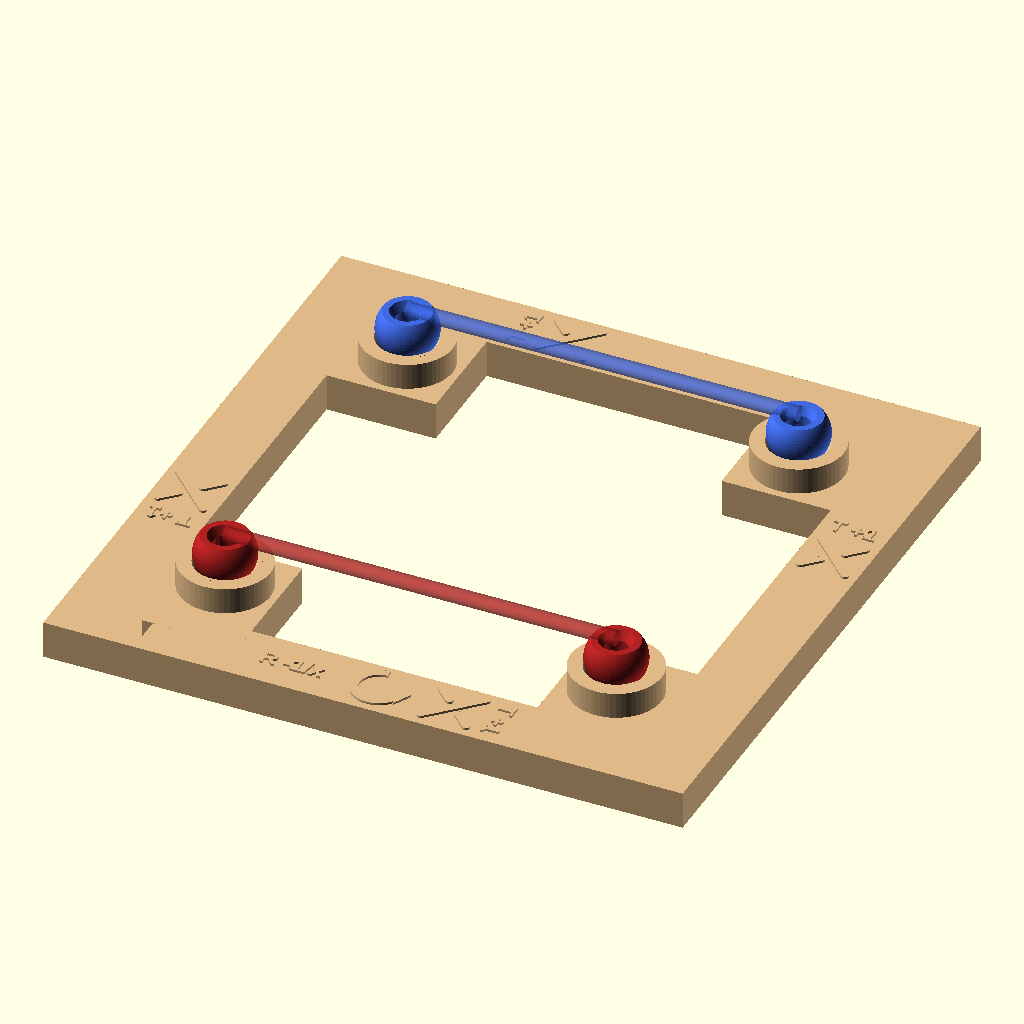
Cell 1 — every parameter at its default value.
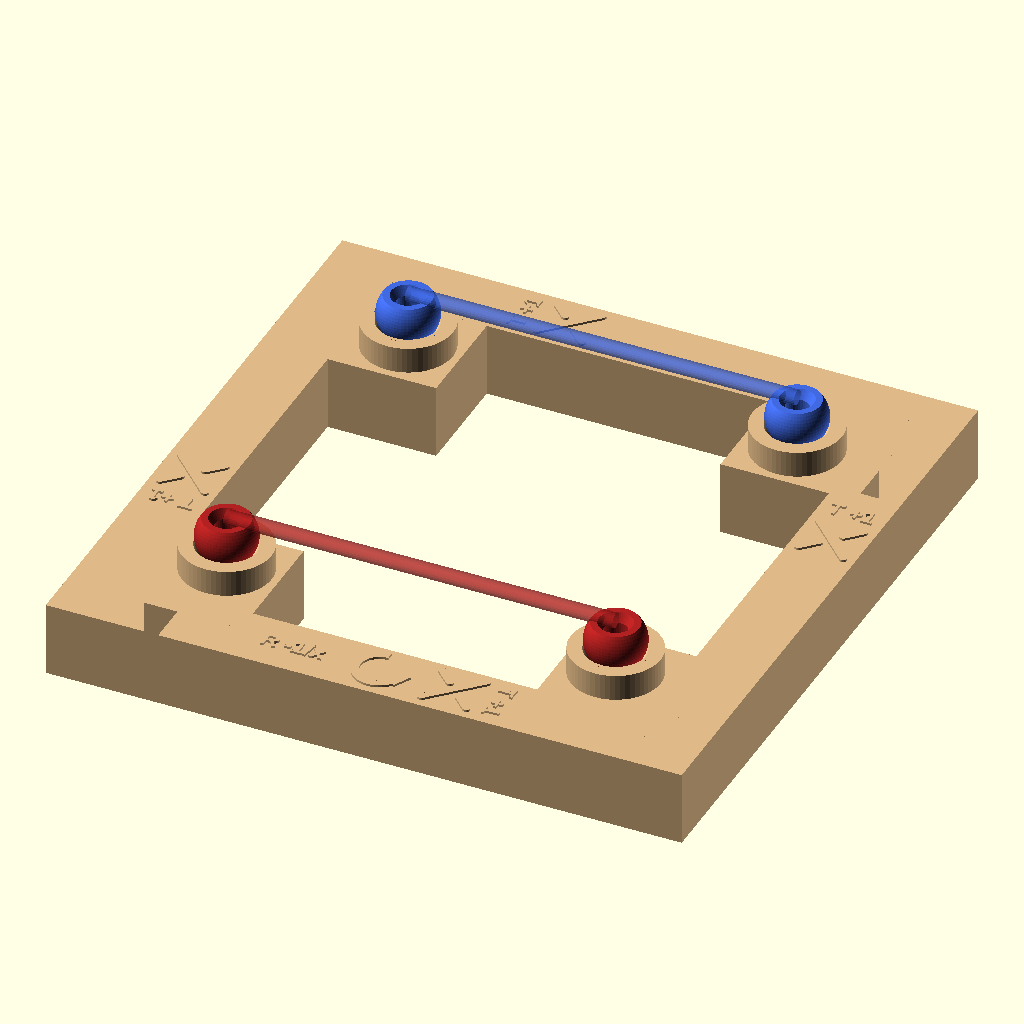
Cell 2 — p19_frame_t set to 20, the other parameters unchanged.
The same orthographic view direction (rotation 55°, 0°, 25°; colour scheme Cornfield) for every cell, with the view re-fitted per cell, so scale and position can differ between cells.
OpenSCAD source file scad/puzzle_19/tangle_dance.scad:
// EXKNOTS - Puzzle 19: The Tangle Dance
// FDM 3D Printable Version
//
// Parts: Frame plate (1) + Ball handle (print 4x: 2 blue, 2 red) +
//        two 500mm lengths of 4mm braided nylon cord, one blue and one
//        red (not printed) + setup card (not printed)
//
// A 170mm square plate frame with four corner cup sockets. Each socket is
// a 17mm hemispherical cup for the 16mm ball handle, over a slip-fit bore
// for the handle's 8mm stem, over a conical shoulder and a knot relief
// that houses the cord's stopper knot. The stem tip lands on the shoulder
// exactly when the ball floats concentric in the cup with a uniform 0.5mm
// gap — the stem keeps the ball proud of the cup, so handles lift out
// with two fingers yet re-seat positively. Embossed move glyphs (0.6mm
// relief): the T twist glyph (over/under crossing, "+1") on all four
// edges — it reads upright whenever its edge faces the solver's right,
// which after any R is the twist edge — and the R rotation arrow "-1/x"
// once, on the bottom bar (the plate center is open).
//
// Cord rigging: thread each cord down through its handle's axial bore
// (enter at the flat ball top, exit at the stem tip), tie a stopper knot
// below the stem tip, add a drop of CA. Tension pulls the knot against
// the stem tip; the knot rides in the socket's knot relief when seated.
//
// Print settings:
//   Frame plate: PETG, 0.20mm layers, 25% infill (per construction notes;
//                shell_info's 30% also fine), 3 shells, flat on bed with
//                cups up, no supports (cup recess widens upward; the
//                knot-relief taper is held at <= 45 deg).
//   Handle (x4): PLA (2 blue, 2 red), 0.12mm layers, 100% infill,
//                4 shells, ball flat-face down / stem up, 3mm brim,
//                no supports (ball-to-stem neck is ~30 deg from vertical).
//                NOTE: the 8mm stem around the 6mm cord bore leaves a
//                1.0mm wall (below wall_min) — slice stems at 0.35mm
//                extrusion width (3 thin perimeters) or enable
//                thin-wall/Arachne perimeters.
//
// Print orientation:
//   Frame plate: flat on bed, cup sockets facing up.
//   Handle:      flat ball pole on bed, stem straight up (bore vertical).
//
// Optimizations applied:
//   - Slip-fit stem bore (stem + 2x clearance) — handles cycle in and out
//     constantly; the cup, not the bore, provides the seating feel
//   - Knot relief widens below a <= 45 deg conical shoulder: printable
//     without supports, and the stopper knot never jams the bore
//   - Elephant's-foot chamfers (compensated_hole) on all vertical bores
//   - 3mm ball flat: 12.5mm bed-contact patch leaving a ~1.75mm-wide
//     first-layer ring around the 9mm cord-exit flare, and a comfortable
//     thumb pad where the cord leaves the ball
//   - Cup cut at $fn=120 (fn_detail) — seat feel is the puzzle

include <../common/parameters.scad>
use <../common/ball.scad>
use <../common/holes.scad>
use <../common/text_label.scad>
use <../common/shells.scad>
use <../common/layer_optimization.scad>

// ---------------------------------------------------------------------------
// Puzzle-specific parameters
// (p19_frame_w/p19_frame_bar/p19_frame_t/p19_handle_d/p19_cup_d/p19_socket_xy
//  mirror FRAME_W/FRAME_BAR/FRAME_T/HANDLE_D/CUP_D/SOCKET_XY in
//  puzzles/puzzle-19.js)
// ---------------------------------------------------------------------------
p19_frame_w = 170;        // frame plate outer width (square)
p19_frame_bar = 18;       // frame bar width
p19_frame_t = 10;         // plate thickness
p19_handle_d = 16;        // ball handle diameter
p19_cup_d = 17;           // hemispherical cup diameter (md: 17.0 for 16mm balls)
p19_socket_xy = 52;       // cup centers at (+/-52, +/-52)

p19_handle_stem_d = 8;    // handle stem diameter
p19_socket_id = p19_handle_stem_d + clearance * 2;  // 8.6mm slip bore (NOT a press fit)

p19_gusset_w = 36;        // corner gusset square, carries cup across the open corner
p19_gusset_xy = 56;       // gusset centers
p19_boss_od = 24;         // raised cup boss diameter
p19_boss_h = 7;           // boss height above the plate face
p19_cup_depth = 6;        // cup recess depth below the boss top

p19_knot_relief_d = 13;   // stopper-knot cavity below the shoulder
p19_relief_h = 4;         // straight section of the knot relief
p19_cone_h = 2.5;         // relief-to-bore taper height (41 deg from vertical)

p19_ball_flat = 3;        // flat trimmed off the ball's cord-exit pole
p19_flare_d = 9;          // cord-exit flare at the flat pole
p19_glyph_relief = 0.6;   // embossed glyph height (md: 0.6mm relief)
p19_glyph_stroke = 2;     // glyph strand stroke width
p19_glyph_g = 6;          // glyph crossing half-span

// Derived socket stack (frame print orientation, z=0 at plate bottom):
//   knot relief   z 0   .. 4      (d 13)
//   cone shoulder z 4   .. 6.5    (d 13 -> 8.6; stem tip lands here)
//   stem bore     z 6.5 .. 12.5   (d 8.6)
//   cup recess    z 11  .. 17     (sphere d 17 centered at z 19.5)
p19_shoulder_z = p19_relief_h + p19_cone_h;                        // 6.5
p19_boss_top_z = p19_frame_t + p19_boss_h;                         // 17
p19_cup_center_z = p19_boss_top_z - p19_cup_depth + p19_cup_d / 2; // 19.5
p19_bore_h = p19_cup_center_z - p19_cup_d / 2 - p19_shoulder_z + 1.5;  // 6

// Stem length is DERIVED so that when the stem tip rests on the shoulder,
// the ball center coincides with the cup's center of curvature: the ball
// floats concentric with a uniform (cup - ball)/2 = 0.5mm gap.
p19_stem_l = p19_cup_center_z - p19_shoulder_z - p19_handle_d / 2; // 5, below ball bottom
p19_handle_h = p19_handle_d - p19_ball_flat + p19_stem_l;          // 18 print height
p19_seat_z = p19_shoulder_z + p19_handle_h;                        // 24.5, seated flat-pole height

// Cup rim opening (boss top plane cuts the cup sphere 2.5mm below center)
p19_rim_open = 2 * sqrt((p19_cup_d / 2) * (p19_cup_d / 2)
                        - (p19_cup_center_z - p19_boss_top_z)
                          * (p19_cup_center_z - p19_boss_top_z));  // 16.25

p19_bar_mid = (p19_frame_w - p19_frame_bar) / 2;   // bar centerline at +/-76

// ---------------------------------------------------------------------------
// Constraint assertions
// ---------------------------------------------------------------------------
assert(p19_socket_id >= p19_handle_stem_d + clearance * 2,
       str("Socket bore (", p19_socket_id, "mm) must give the ",
           p19_handle_stem_d, "mm stem at least ", clearance * 2,
           "mm of slip clearance — handles lift in and out constantly"));
assert(cord_hole_d > cord_d,
       str("Handle cord bore (", cord_hole_d, "mm) must exceed cord diameter (",
           cord_d, "mm) so the cord threads freely"));
assert(p19_frame_w - 2 * p19_frame_bar >= 120,
       "frame interior must admit hands");
assert(p19_frame_w <= 220,
       str("Frame plate (", p19_frame_w, "mm) must fit a 220mm print bed"));
assert(p19_cup_d > p19_handle_d,
       str("Cup (", p19_cup_d, "mm) must exceed ball (", p19_handle_d,
           "mm) — the md prints cups at 17.0 for 16mm balls; FDM holes shrink"));
assert(p19_rim_open > p19_handle_d,
       str("Cup rim opening (", p19_rim_open, "mm) must admit the ",
           p19_handle_d, "mm ball"));
assert(p19_stem_l >= 4,
       str("Derived stem length (", p19_stem_l,
           "mm) too short to key the socket bore"));
assert((p19_knot_relief_d - p19_socket_id) / 2 <= p19_cone_h,
       str("Knot-relief taper (", (p19_knot_relief_d - p19_socket_id) / 2,
           "mm radial over ", p19_cone_h,
           "mm) must stay at or under 45 deg to print without supports"));
assert(p19_knot_relief_d >= cord_d * 3,
       str("Knot relief (", p19_knot_relief_d,
           "mm) must house a stopper knot in ", cord_d, "mm cord"));
assert(p19_socket_xy - p19_boss_od / 2 >= p19_gusset_xy - p19_gusset_w / 2
       && p19_socket_xy + p19_boss_od / 2 <= p19_gusset_xy + p19_gusset_w / 2,
       "Cup boss must land fully on its corner gusset");
assert(p19_glyph_g + p19_glyph_stroke / 2 <= p19_frame_bar / 2,
       str("Twist glyph (", 2 * p19_glyph_g + p19_glyph_stroke,
           "mm) must fit across the ", p19_frame_bar, "mm bar"));

// Part selector: "assembly" | "frame" | "handle"
part = "assembly";

if (part == "frame") {
    shell_info("frame", "enclosure");
    layer_opt_info("frame", p19_boss_top_z, "standard");
    p19_frame();
} else if (part == "handle") {
    shell_info("handle", "cord_contact");
    layer_opt_info("handle", p19_handle_h, "all_fine");
    p19_handle();
} else {
    p19_assembly();
}

// ---------------------------------------------------------------------------
// Modules
// ---------------------------------------------------------------------------

// 2D stroke between two points (hulled circle pair)
module p19_stroke_2d(a, b, w) {
    hull() {
        translate(a) circle(d=w, $fn=24);
        translate(b) circle(d=w, $fn=24);
    }
}

// Twist move glyph, embossed on the plate top face. Drawn for the edge
// facing the solver's RIGHT: the strand from upper-left to lower-right is
// continuous (it passes OVER); the lower-left to upper-right strand breaks
// at the crossing. The over/under sense is load-bearing — mirrored, it
// would teach x - 1 (md: Common Mistake 3 in reverse).
module p19_twist_glyph() {
    g = p19_glyph_g;
    translate([0, 0, p19_frame_t]) {
        linear_extrude(p19_glyph_relief) {
            // over-strand: continuous
            p19_stroke_2d([-g, g], [g, -g], p19_glyph_stroke);
            // under-strand: broken at the crossing
            p19_stroke_2d([-g, -g], [-2.2, -2.2], p19_glyph_stroke);
            p19_stroke_2d([2.2, 2.2], [g, g], p19_glyph_stroke);
        }
        // caption along the bar
        translate([0, 12, 0])
            puzzle_label("T +1", 4.5, p19_glyph_relief);
    }
}

// Rotation move glyph: 3/4 annulus arrow running clockwise (top -> right),
// arrowhead at the 3 o'clock end pointing down, caption "R -1/x".
module p19_rotate_glyph() {
    translate([0, 0, p19_frame_t]) {
        linear_extrude(p19_glyph_relief) {
            difference() {
                circle(r=7, $fn=48);
                circle(r=5, $fn=48);
                polygon([[0, 0], [20, 0], [20, 20], [0, 20]]);  // open the NE quadrant
            }
            polygon([[3.5, 0], [8.5, 0], [6, -4.8]]);  // clockwise arrowhead
        }
        translate([-23, 0, 0])
            puzzle_label("R -1/x", 4.5, p19_glyph_relief);
    }
}

// One corner socket cut, at the corner's local origin (z=0 at plate bottom)
module p19_socket_cut() {
    // stopper-knot relief, elephant's-foot chamfer at the bed face
    translate([0, 0, -0.01])
        compensated_hole(p19_knot_relief_d, p19_relief_h + 0.02);
    // conical shoulder — the stem tip bottoms out on this taper
    translate([0, 0, p19_relief_h])
        cylinder(d1=p19_knot_relief_d, d2=p19_socket_id, h=p19_cone_h, $fn=48);
    // slip-fit stem bore (base chamfer merges into the shoulder)
    translate([0, 0, p19_shoulder_z - 0.01])
        compensated_hole(p19_socket_id, p19_bore_h + 0.02);
    // hemispherical cup — the seat is the feel of the puzzle
    translate([0, 0, p19_cup_center_z])
        sphere(d=p19_cup_d, $fn=fn_detail);
}

// The frame plate: square ring + corner gussets + cup bosses, minus the
// four socket stacks, plus embossed move glyphs.
module p19_frame() {
    difference() {
        union() {
            // plate ring
            linear_extrude(p19_frame_t)
                difference() {
                    square(p19_frame_w, center=true);
                    square(p19_frame_w - 2 * p19_frame_bar, center=true);
                }
            // corner gussets and raised cup bosses
            for (sx = [-1, 1], sy = [-1, 1]) {
                translate([sx * p19_gusset_xy, sy * p19_gusset_xy, p19_frame_t / 2])
                    cube([p19_gusset_w, p19_gusset_w, p19_frame_t], center=true);
                translate([sx * p19_socket_xy, sy * p19_socket_xy, 0])
                    cylinder(d=p19_boss_od, h=p19_boss_top_z);
            }
        }
        // socket stacks
        for (sx = [-1, 1], sy = [-1, 1])
            translate([sx * p19_socket_xy, sy * p19_socket_xy, 0])
                p19_socket_cut();
    }

    // Twist glyph on all four edges: rotated copies, so each reads upright
    // exactly when its edge faces the solver's right — the twist edge.
    for (i = [0 : 3])
        rotate([0, 0, i * 90])
            translate([p19_bar_mid, 20, 0])
                p19_twist_glyph();

    // Rotation arrow once (plate center is open, so it rides the bottom bar)
    translate([0, -p19_bar_mid, 0])
        p19_rotate_glyph();

    hole_info("stem_bore_x4", p19_socket_id, "vertical");
    hole_info("knot_relief_x4", p19_knot_relief_d, "vertical");
}

// Ball handle in PRINT orientation: flat ball pole on the bed, stem up.
// In use it is flipped stem-down: cord enters the flat top through the
// flare, runs down the axial bore, and knots below the stem tip.
module p19_handle() {
    ball_c = p19_handle_d / 2 - p19_ball_flat;   // ball center height
    fillet_d = 11;                               // neck fillet base diameter
    fillet_z = ball_c + sqrt((p19_handle_d / 2) * (p19_handle_d / 2)
                             - (fillet_d / 2) * (fillet_d / 2));

    difference() {
        union() {
            // ball, flat-bottomed for support-free printing
            translate([0, 0, ball_c])
                flat_bottom_sphere(p19_handle_d, p19_ball_flat);
            // stem
            translate([0, 0, ball_c])
                cylinder(d=p19_handle_stem_d, h=p19_handle_h - ball_c);
            // neck fillet where the stem leaves the ball
            translate([0, 0, fillet_z])
                cylinder(d1=fillet_d, d2=p19_handle_stem_d, h=2.5);
        }
        // axial cord bore, through ball and stem
        translate([0, 0, -0.01])
            compensated_hole(cord_hole_d, p19_handle_h + 0.02);
        // cord-exit flare at the flat pole (31 deg from vertical: printable)
        translate([0, 0, -0.01])
            cylinder(d1=p19_flare_d, d2=cord_hole_d, h=2.5, $fn=48);
    }

    hole_info("handle_cord_bore", cord_hole_d, "vertical");
    echo(str("NOTE [handle]: stem wall = ",
             (p19_handle_stem_d - cord_hole_d) / 2,
             "mm — slice at 0.35mm extrusion width (3 thin perimeters)"));
}

// Assembly view (visualization only — do not print as one piece).
// Shows the 0-tangle rest state: blue handles in the top cups, red in the
// bottom, two parallel indicative cords. Apply the card (T,T,R,T,T) to
// preset fraction 3/2.
module p19_assembly() {
    color("burlywood") p19_frame();

    // seated handles: stem tips on the shoulders, balls concentric in cups
    for (sx = [-1, 1], sy = [-1, 1])
        color(sy > 0 ? "royalblue" : "firebrick")
            translate([sx * p19_socket_xy, sy * p19_socket_xy, p19_seat_z])
                rotate([180, 0, 0])
                    p19_handle();

    // indicative cords (not printable parts): the 0 tangle, two parallel
    // horizontal strands between the flat ball tops
    for (sy = [-1, 1])
        color(sy > 0 ? "royalblue" : "firebrick", 0.55)
            translate([0, sy * p19_socket_xy, p19_seat_z + 0.5])
                rotate([0, 90, 0])
                    cylinder(d=cord_d, h=2 * p19_socket_xy, center=true, $fn=24);

    echo(str("SEAT: ball floats concentric in the cup, ",
             (p19_cup_d - p19_handle_d) / 2,
             "mm radial gap; stem tip rests on the socket shoulder at z=",
             p19_shoulder_z));
    echo("ASSEMBLY: 0-tangle shown (blue top, red bottom). Card sequence T,T,R,T,T presets 3/2.");
    echo("RIGGING: thread cord down through each handle bore, knot below the stem tip, drop of CA.");
    echo("CORDS: cut 500mm each — interior diagonal ~175mm, each crossing eats ~35mm of slack.");
}
Customizer parameters (derived from the source; name, type, default, range or options):
p19_frame_w: number, default 170
p19_frame_bar: number, default 18
p19_frame_t: number, default 10
p19_handle_d: number, default 16
p19_cup_d: number, default 17
p19_socket_xy: number, default 52
p19_handle_stem_d: number, default 8
p19_gusset_w: number, default 36
p19_gusset_xy: number, default 56
p19_boss_od: number, default 24
p19_boss_h: number, default 7
p19_cup_depth: number, default 6
p19_knot_relief_d: number, default 13
p19_relief_h: number, default 4
p19_cone_h: number, default 2.5
p19_ball_flat: number, default 3
p19_flare_d: number, default 9
p19_glyph_relief: number, default 0.6
p19_glyph_stroke: number, default 2
p19_glyph_g: number, default 6
part: string, default "assembly"
